5-way image classification set "dataset" from GitHub (xsrajasso/arboles); label vocabulary: green, ground, leafless, red, yellow.

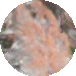
Label: red

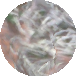
Label: leafless

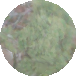
Label: green

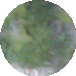
Label: green

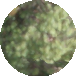
Label: green

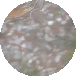
Label: ground
